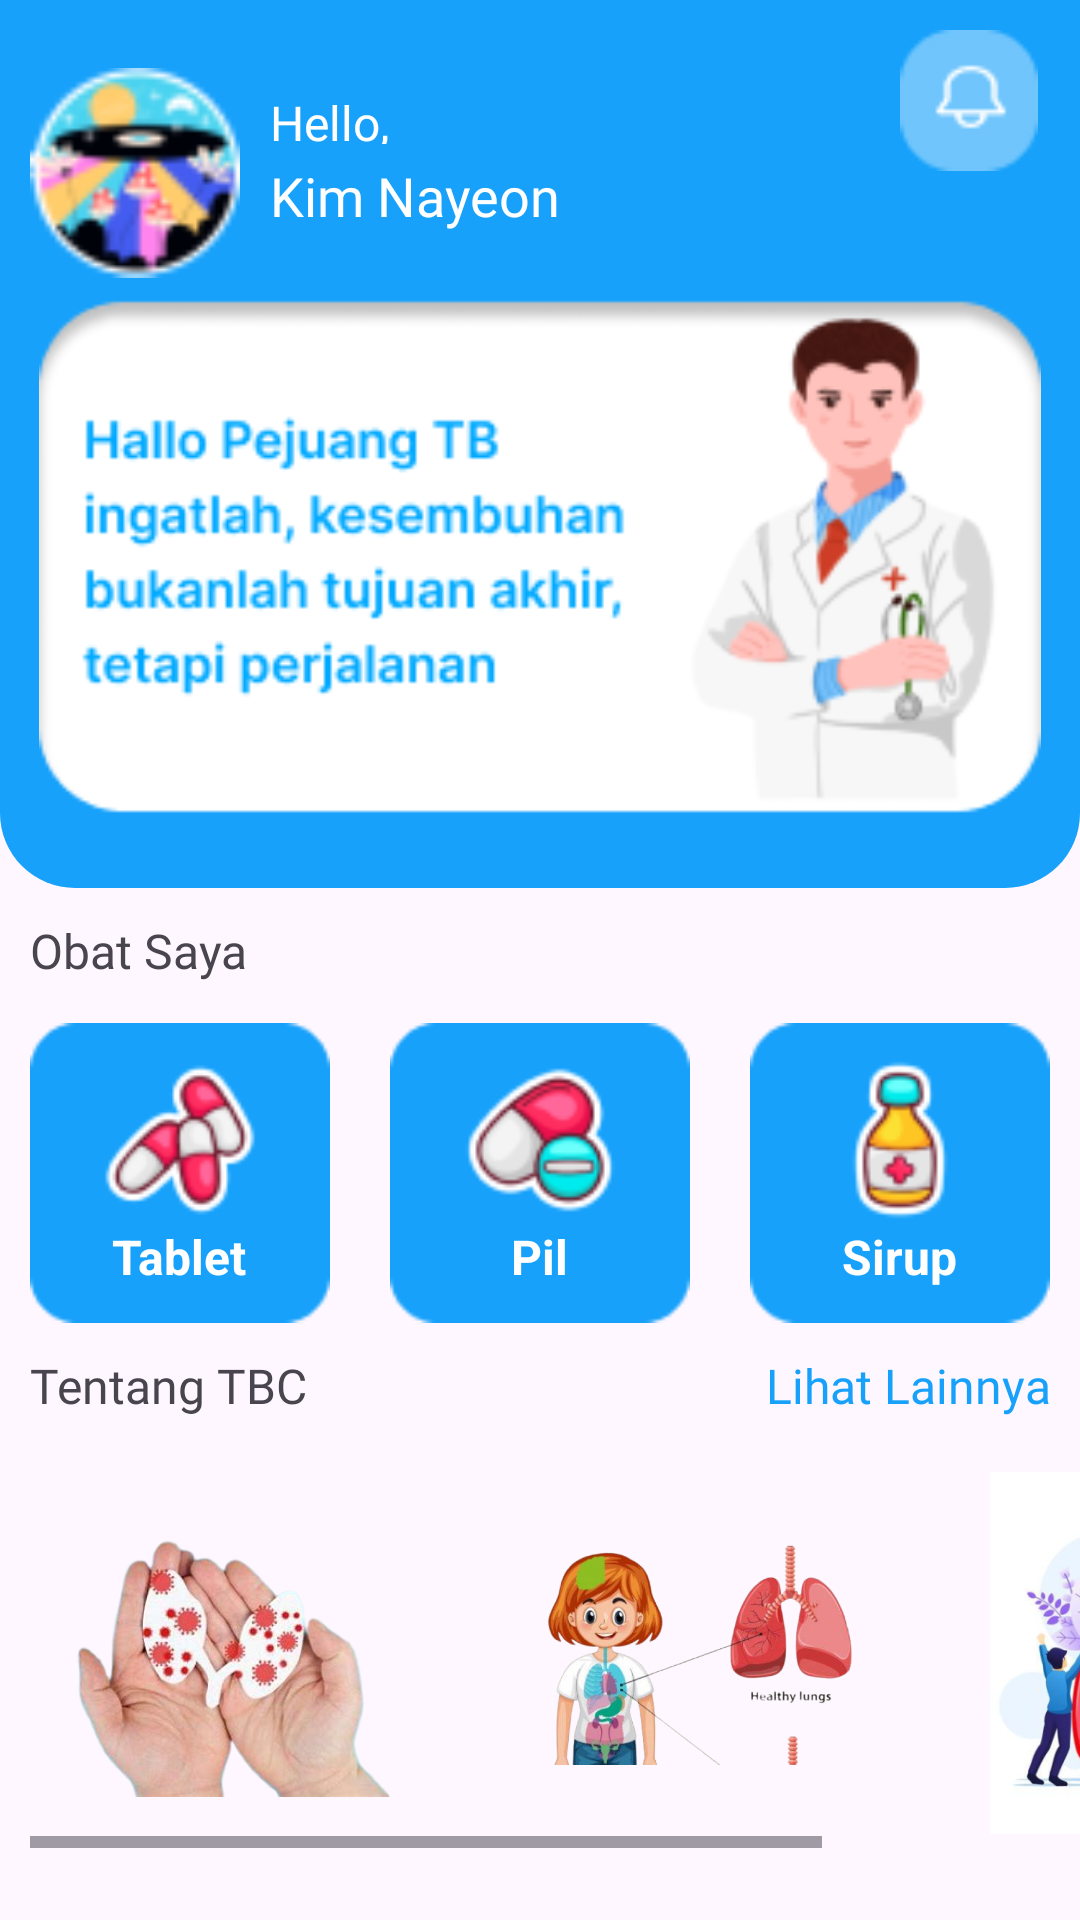

Produce the Android XML layout that renders to this screen, including the resource entries it uses.
<!-- AndroidManifest.xml: application theme Theme.GrowZen -->
<!-- res/layout/fragment_home.xml -->
<?xml version="1.0" encoding="utf-8"?>
<FrameLayout xmlns:android="http://schemas.android.com/apk/res/android"
    xmlns:app="http://schemas.android.com/apk/res-auto"
    xmlns:tools="http://schemas.android.com/tools"
    android:layout_width="match_parent"
    android:layout_height="match_parent"
    tools:context=".HomeFragment">

    <LinearLayout
        android:layout_width="match_parent"
        android:layout_height="match_parent"
        android:orientation="vertical">

        <LinearLayout
            android:layout_width="match_parent"
            android:layout_height="296dp"
            android:background="@drawable/bghome"
            android:orientation="vertical">

            <RelativeLayout
                android:layout_width="match_parent"
                android:layout_height="wrap_content">

                <ImageView
                    android:id="@+id/imageView5"
                    android:layout_width="70dp"
                    android:layout_height="75dp"
                    android:layout_marginStart="10dp"
                    android:layout_marginTop="20dp"
                    android:src="@drawable/pp1" />

                <TextView
                    android:id="@+id/textView4"
                    android:layout_width="wrap_content"
                    android:layout_height="18dp"
                    android:layout_marginTop="30dp"
                    android:layout_marginStart="10dp"
                    android:layout_toEndOf="@+id/imageView5"
                    android:fontFamily="@font/poppins_semibold"
                    android:text="Hello,"
                    android:textColor="@color/white"
                    android:textSize="16sp" />

                <TextView
                    android:id="@+id/textView5"
                    android:layout_width="wrap_content"
                    android:layout_height="25dp"
                    android:layout_marginTop="5dp"
                    android:layout_below="@+id/textView4"
                    android:layout_marginStart="10dp"
                    android:layout_toEndOf="@+id/imageView5"
                    android:fontFamily="@font/poppins_extrabold"
                    android:text="Kim Nayeon"
                    android:textColor="@color/white"
                    android:textSize="18sp" />

                <ImageView
                    android:id="@+id/notifikasi"
                    android:layout_width="64dp"
                    android:layout_height="47dp"
                    android:layout_alignParentEnd="true"
                    android:layout_marginTop="10dp"
                    android:layout_marginEnd="5dp"
                    android:src="@drawable/notifikasi" />
            </RelativeLayout>

            <ImageView
                android:layout_width="match_parent"
                android:layout_height="180dp"
                android:layout_gravity="center"
                android:src="@drawable/banner" />
        </LinearLayout>


    </LinearLayout>

    <LinearLayout
        android:layout_width="match_parent"
        android:layout_height="329dp"
        android:layout_marginTop="296dp"
        android:orientation="vertical">

        <TextView
            android:id="@+id/textView10"
            android:layout_width="match_parent"
            android:layout_height="25dp"
            android:layout_margin="10dp"
            android:fontFamily="@font/poppins_bold"
            android:text="Obat Saya"
            android:textSize="16sp" />

        <androidx.constraintlayout.widget.ConstraintLayout
            android:layout_width="match_parent"
            android:layout_height="wrap_content"
            android:layout_gravity="center"
            android:layout_marginStart="10dp"
            android:layout_marginEnd="10dp"
            android:orientation="horizontal">

            <LinearLayout
                android:id="@+id/linearLayout13"
                android:layout_width="100dp"
                android:layout_height="100dp"
                android:background="@drawable/rectangle_hari"
                android:gravity="center"
                android:orientation="vertical"
                app:layout_constraintBottom_toBottomOf="parent"
                app:layout_constraintStart_toStartOf="parent"
                app:layout_constraintTop_toTopOf="parent">

                <ImageView
                    android:id="@+id/im_tablet"
                    android:layout_width="56dp"
                    android:layout_height="56dp"
                    android:src="@drawable/tblt" />

                <TextView
                    android:id="@+id/textView16"
                    android:layout_width="wrap_content"
                    android:layout_height="wrap_content"
                    android:text="Tablet"
                    android:textColor="@color/white"
                    android:textSize="16sp"
                    android:textStyle="bold" />

            </LinearLayout>

            <LinearLayout
                android:id="@+id/pil"
                android:layout_width="100dp"
                android:layout_height="100dp"
                android:background="@drawable/rectangle_hari"
                android:gravity="center"
                android:orientation="vertical"
                app:layout_constraintBottom_toBottomOf="parent"
                app:layout_constraintEnd_toStartOf="@+id/linearLayout14"
                app:layout_constraintStart_toEndOf="@+id/linearLayout13"
                app:layout_constraintTop_toTopOf="parent">

                <ImageView
                    android:id="@+id/im_pil"
                    android:layout_width="56dp"
                    android:layout_height="56dp"
                    android:layout_gravity="center"
                    android:src="@drawable/pillsss" />

                <TextView
                    android:id="@+id/textView22"
                    android:layout_width="wrap_content"
                    android:layout_height="wrap_content"
                    android:text="Pil"
                    android:textColor="@color/white"
                    android:textSize="16sp"
                    android:textStyle="bold" />

            </LinearLayout>

            <LinearLayout
                android:id="@+id/linearLayout14"
                android:layout_width="100dp"
                android:layout_height="100dp"
                android:background="@drawable/rectangle_hari"
                android:gravity="center"
                android:orientation="vertical"
                app:layout_constraintBottom_toBottomOf="parent"
                app:layout_constraintEnd_toEndOf="parent"
                app:layout_constraintTop_toTopOf="parent">

                <ImageView
                    android:id="@+id/imageView25"
                    android:layout_width="56dp"
                    android:layout_height="56dp"
                    android:layout_gravity="center"
                    android:src="@drawable/sirupppp" />

                <TextView
                    android:id="@+id/textView21"
                    android:layout_width="wrap_content"
                    android:layout_height="wrap_content"
                    android:text="Sirup"
                    android:textColor="@color/white"
                    android:textSize="16sp"
                    android:textStyle="bold" />

            </LinearLayout>
        </androidx.constraintlayout.widget.ConstraintLayout>

        <LinearLayout
            android:layout_width="match_parent"
            android:layout_height="25dp"
            android:layout_margin="10dp"
            android:layout_marginTop="40dp"
            android:orientation="horizontal">

            <TextView
                android:id="@+id/textView30"
                android:layout_width="wrap_content"
                android:layout_height="match_parent"
                android:fontFamily="@font/poppins_bold"
                android:text="Tentang TBC"
                android:textSize="16sp" />

            <TextView
                android:id="@+id/textView49"
                android:layout_width="match_parent"
                android:layout_height="match_parent"
                android:fontFamily="@font/poppins_semibold"
                android:text="Lihat Lainnya"
                android:textAlignment="viewEnd"
                android:textColor="@color/biru"
                android:textSize="16sp" />
        </LinearLayout>

        <HorizontalScrollView
            android:id="@+id/sv_Home"
            android:layout_width="411dp"
            android:layout_height="130dp"
            android:layout_marginStart="10dp"
            android:layout_marginEnd="10dp">

            <LinearLayout
                android:id="@+id/linearLayout134"
                android:layout_width="wrap_content"
                android:layout_height="match_parent"
                android:orientation="horizontal">

                <ImageView
                    android:id="@+id/Artikel_1"
                    android:layout_width="150dp"
                    android:layout_height="match_parent"
                    android:layout_marginEnd="10dp"
                    android:src="@drawable/artikel1" />

                <ImageView
                    android:id="@+id/Artikel_2"
                    android:layout_width="150dp"
                    android:layout_height="match_parent"
                    android:layout_marginEnd="10dp"
                    android:src="@drawable/artikel2" />

                <ImageView
                    android:id="@+id/Artikel_3"
                    android:layout_width="150dp"
                    android:layout_height="match_parent"
                    android:layout_marginEnd="10dp"
                    android:src="@drawable/artikel3" />

                <ImageView
                    android:id="@+id/Artikel4"
                    android:layout_width="150dp"
                    android:layout_height="match_parent"
                    android:layout_marginEnd="10dp"
                    android:src="@drawable/artikel4" />
            </LinearLayout>
        </HorizontalScrollView>

    </LinearLayout>


</FrameLayout>
<!-- resources referenced by this layout -->
<resources>
  <color name="biru">#17A1FA</color>
  <color name="white">#FFFFFFFF</color>
  <!-- drawable artikel1: png bitmap (drawable, 256052 bytes) -->
  <!-- drawable artikel2: png bitmap (drawable, 240320 bytes) -->
  <!-- drawable artikel3: png bitmap (drawable, 234661 bytes) -->
  <!-- drawable artikel4: png bitmap (drawable, 203176 bytes) -->
  <!-- drawable banner: png bitmap (drawable, 17480 bytes) -->
  <!-- drawable bghome (drawable) -->
  <?xml version="1.0" encoding="utf-8"?>
  <selector xmlns:android="http://schemas.android.com/apk/res/android">
      <item>
          <shape>
              <solid android:color="@color/biru"/>
              <corners android:bottomLeftRadius="25dp" android:bottomRightRadius="25dp">
              </corners>
          </shape>
      </item>
  </selector>
  <!-- drawable notifikasi: png bitmap (drawable, 775 bytes) -->
  <!-- drawable pillsss: png bitmap (drawable, 3573 bytes) -->
  <!-- drawable pp1: png bitmap (drawable, 3704 bytes) -->
  <!-- drawable rectangle_hari: png bitmap (drawable, 829 bytes) -->
  <!-- drawable sirupppp: png bitmap (drawable, 2830 bytes) -->
  <!-- drawable tblt: png bitmap (drawable, 3444 bytes) -->
  <style name="Theme.GrowZen" parent="Base.Theme.GrowZen" />
  <style name="Base.Theme.GrowZen" parent="Theme.Material3.DayNight.NoActionBar">
  
          <item name="colorPrimary">@color/biru</item>
      </style>
</resources>
